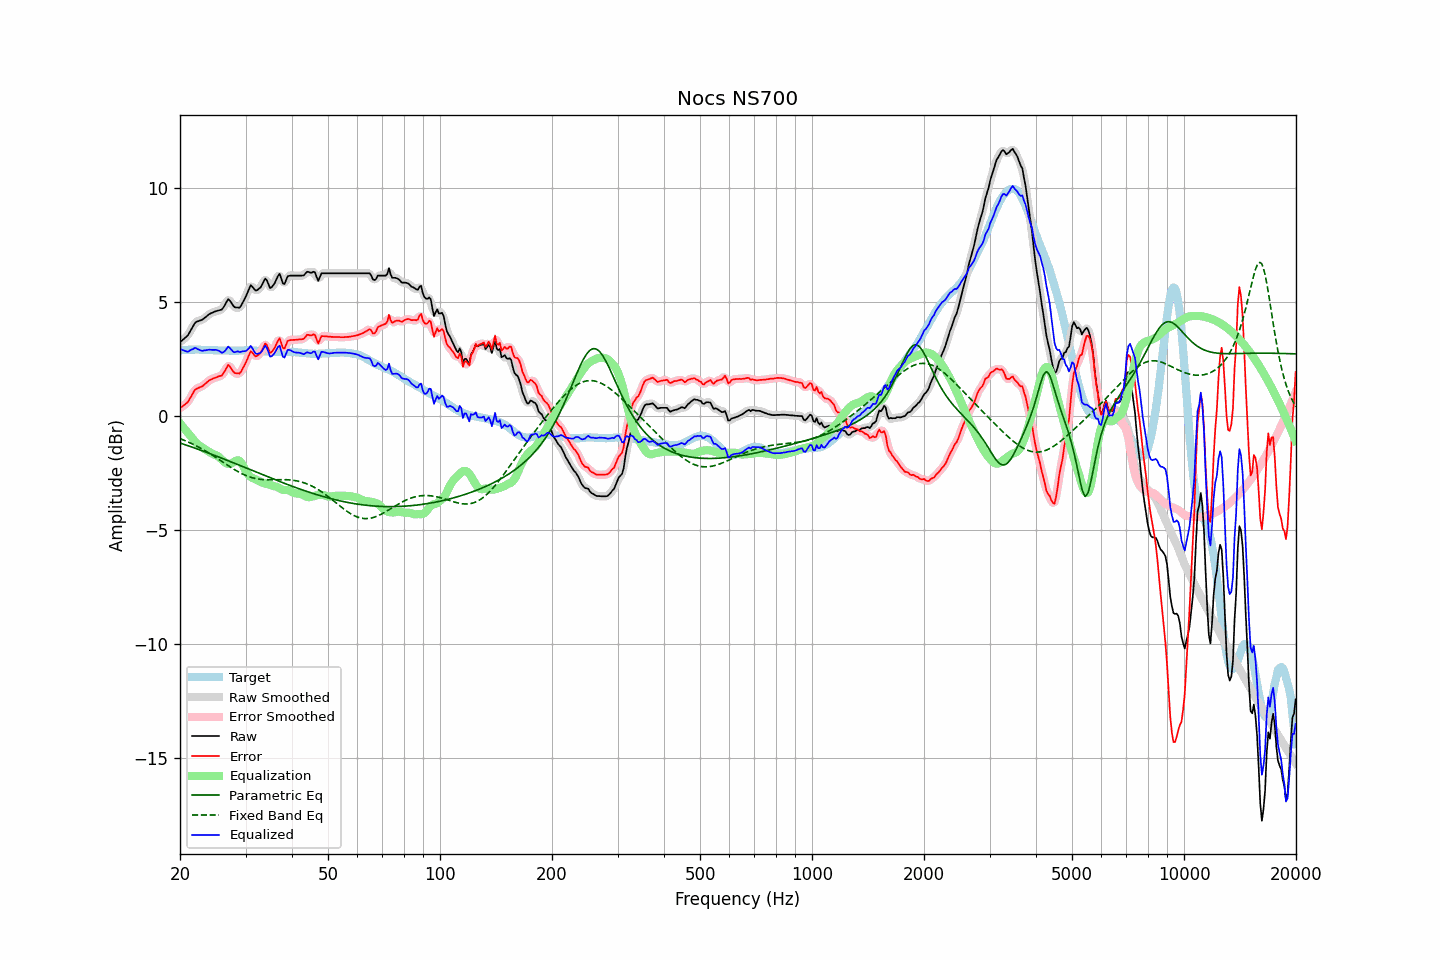

Source data for this figure (header and first rows):
frequency, raw, error, smoothed, error_smoothed, equalization, parametric_eq, fixed_band_eq, equalized_raw, equalized_smoothed, target
20.00, 3.26, 0.36, 3.27, 0.37, -0.30, -1.16, -0.97, 2.96, 2.97, 2.89
20.20, 3.32, 0.41, 3.31, 0.41, -0.39, -1.19, -1.00, 2.93, 2.92, 2.90
20.40, 3.38, 0.47, 3.37, 0.46, -0.48, -1.21, -1.03, 2.90, 2.89, 2.91
20.61, 3.44, 0.52, 3.43, 0.52, -0.56, -1.24, -1.06, 2.87, 2.87, 2.91
20.81, 3.50, 0.58, 3.50, 0.58, -0.65, -1.26, -1.09, 2.85, 2.85, 2.92
21.02, 3.57, 0.65, 3.58, 0.66, -0.73, -1.28, -1.12, 2.84, 2.86, 2.92
21.23, 3.70, 0.77, 3.69, 0.76, -0.81, -1.31, -1.15, 2.89, 2.88, 2.93
21.44, 3.82, 0.89, 3.82, 0.89, -0.89, -1.33, -1.18, 2.93, 2.93, 2.93
21.66, 3.94, 1.01, 3.95, 1.02, -0.98, -1.36, -1.22, 2.95, 2.96, 2.93
21.87, 4.07, 1.14, 4.05, 1.12, -1.07, -1.38, -1.25, 3.00, 2.98, 2.93
22.09, 4.15, 1.21, 4.13, 1.20, -1.15, -1.41, -1.29, 3.00, 2.98, 2.94
22.31, 4.17, 1.23, 4.18, 1.24, -1.22, -1.43, -1.32, 2.95, 2.96, 2.94
22.54, 4.20, 1.27, 4.20, 1.27, -1.28, -1.46, -1.36, 2.92, 2.92, 2.93
22.76, 4.22, 1.30, 4.22, 1.30, -1.33, -1.48, -1.40, 2.89, 2.89, 2.92
22.99, 4.25, 1.33, 4.26, 1.34, -1.37, -1.51, -1.44, 2.88, 2.89, 2.92
23.22, 4.31, 1.39, 4.30, 1.39, -1.41, -1.53, -1.48, 2.89, 2.89, 2.92
23.45, 4.36, 1.45, 4.36, 1.45, -1.46, -1.56, -1.52, 2.90, 2.90, 2.91
23.69, 4.42, 1.51, 4.42, 1.51, -1.50, -1.59, -1.56, 2.91, 2.92, 2.91
23.92, 4.48, 1.57, 4.47, 1.57, -1.55, -1.61, -1.60, 2.93, 2.92, 2.91
24.16, 4.52, 1.61, 4.52, 1.61, -1.59, -1.64, -1.65, 2.92, 2.92, 2.91
24.40, 4.55, 1.64, 4.55, 1.65, -1.63, -1.67, -1.69, 2.92, 2.92, 2.90
24.65, 4.58, 1.67, 4.58, 1.67, -1.66, -1.69, -1.74, 2.92, 2.92, 2.90
24.89, 4.61, 1.70, 4.60, 1.70, -1.69, -1.72, -1.78, 2.92, 2.92, 2.90
25.14, 4.63, 1.72, 4.63, 1.73, -1.72, -1.75, -1.83, 2.91, 2.91, 2.90
25.39, 4.65, 1.76, 4.64, 1.75, -1.76, -1.78, -1.88, 2.88, 2.88, 2.89
25.65, 4.67, 1.78, 4.66, 1.77, -1.83, -1.80, -1.92, 2.84, 2.84, 2.89
25.91, 4.69, 1.80, 4.70, 1.81, -1.90, -1.83, -1.97, 2.79, 2.81, 2.89
26.16, 4.78, 1.89, 4.78, 1.89, -1.96, -1.86, -2.02, 2.82, 2.82, 2.89
26.43, 4.90, 2.01, 4.91, 2.02, -2.02, -1.89, -2.06, 2.88, 2.89, 2.89
26.69, 5.03, 2.14, 5.03, 2.14, -2.06, -1.91, -2.11, 2.97, 2.97, 2.89
26.96, 5.15, 2.26, 5.09, 2.21, -2.08, -1.94, -2.16, 3.07, 3.02, 2.89
27.23, 5.08, 2.19, 5.08, 2.19, -2.08, -1.97, -2.20, 3.00, 3.00, 2.89
27.50, 4.98, 2.09, 4.99, 2.10, -2.06, -2.00, -2.25, 2.92, 2.93, 2.89
27.77, 4.87, 1.98, 4.87, 1.99, -2.02, -2.03, -2.29, 2.85, 2.85, 2.89
28.05, 4.79, 1.90, 4.81, 1.92, -1.98, -2.06, -2.34, 2.81, 2.83, 2.88
28.33, 4.78, 1.89, 4.76, 1.88, -1.94, -2.08, -2.38, 2.84, 2.83, 2.88
28.62, 4.78, 1.89, 4.76, 1.87, -1.92, -2.11, -2.42, 2.86, 2.84, 2.88
28.90, 4.77, 1.88, 4.79, 1.91, -1.95, -2.14, -2.46, 2.82, 2.85, 2.89
29.19, 4.86, 1.97, 4.86, 1.97, -2.02, -2.17, -2.49, 2.84, 2.84, 2.89
29.48, 4.99, 2.10, 4.98, 2.08, -2.13, -2.20, -2.53, 2.85, 2.84, 2.89
29.78, 5.13, 2.23, 5.12, 2.23, -2.27, -2.23, -2.56, 2.86, 2.86, 2.90
30.08, 5.26, 2.37, 5.27, 2.38, -2.39, -2.26, -2.59, 2.87, 2.88, 2.90
30.38, 5.43, 2.54, 5.45, 2.56, -2.51, -2.28, -2.62, 2.93, 2.95, 2.90
30.68, 5.60, 2.70, 5.61, 2.71, -2.59, -2.31, -2.64, 3.00, 3.01, 2.89
30.99, 5.76, 2.86, 5.69, 2.80, -2.66, -2.34, -2.67, 3.10, 3.03, 2.89
31.30, 5.69, 2.80, 5.68, 2.79, -2.70, -2.37, -2.69, 2.99, 2.98, 2.89
31.61, 5.60, 2.71, 5.61, 2.72, -2.73, -2.40, -2.71, 2.87, 2.89, 2.89
31.93, 5.52, 2.63, 5.55, 2.66, -2.76, -2.43, -2.72, 2.76, 2.79, 2.89
32.24, 5.54, 2.66, 5.54, 2.66, -2.79, -2.46, -2.74, 2.75, 2.74, 2.88
32.57, 5.60, 2.72, 5.58, 2.70, -2.83, -2.49, -2.75, 2.77, 2.75, 2.88
32.89, 5.65, 2.77, 5.66, 2.79, -2.87, -2.51, -2.76, 2.78, 2.80, 2.87
33.22, 5.77, 2.91, 5.79, 2.93, -2.90, -2.54, -2.76, 2.87, 2.89, 2.86
33.55, 5.91, 3.05, 5.92, 3.06, -2.93, -2.57, -2.77, 2.98, 2.99, 2.86
33.89, 6.05, 3.20, 5.99, 3.14, -2.95, -2.60, -2.77, 3.10, 3.05, 2.85
34.23, 5.98, 3.13, 5.94, 3.09, -2.96, -2.63, -2.78, 3.02, 2.98, 2.85
34.57, 5.81, 2.96, 5.81, 2.97, -2.98, -2.66, -2.78, 2.83, 2.84, 2.84
34.92, 5.63, 2.79, 5.70, 2.85, -3.00, -2.69, -2.78, 2.63, 2.70, 2.84
35.27, 5.67, 2.83, 5.67, 2.83, -3.03, -2.71, -2.78, 2.64, 2.64, 2.84
35.62, 5.76, 2.92, 5.73, 2.90, -3.05, -2.74, -2.78, 2.70, 2.68, 2.84
35.97, 5.86, 3.02, 5.87, 3.04, -3.07, -2.77, -2.77, 2.79, 2.81, 2.84
... 635 more rows
